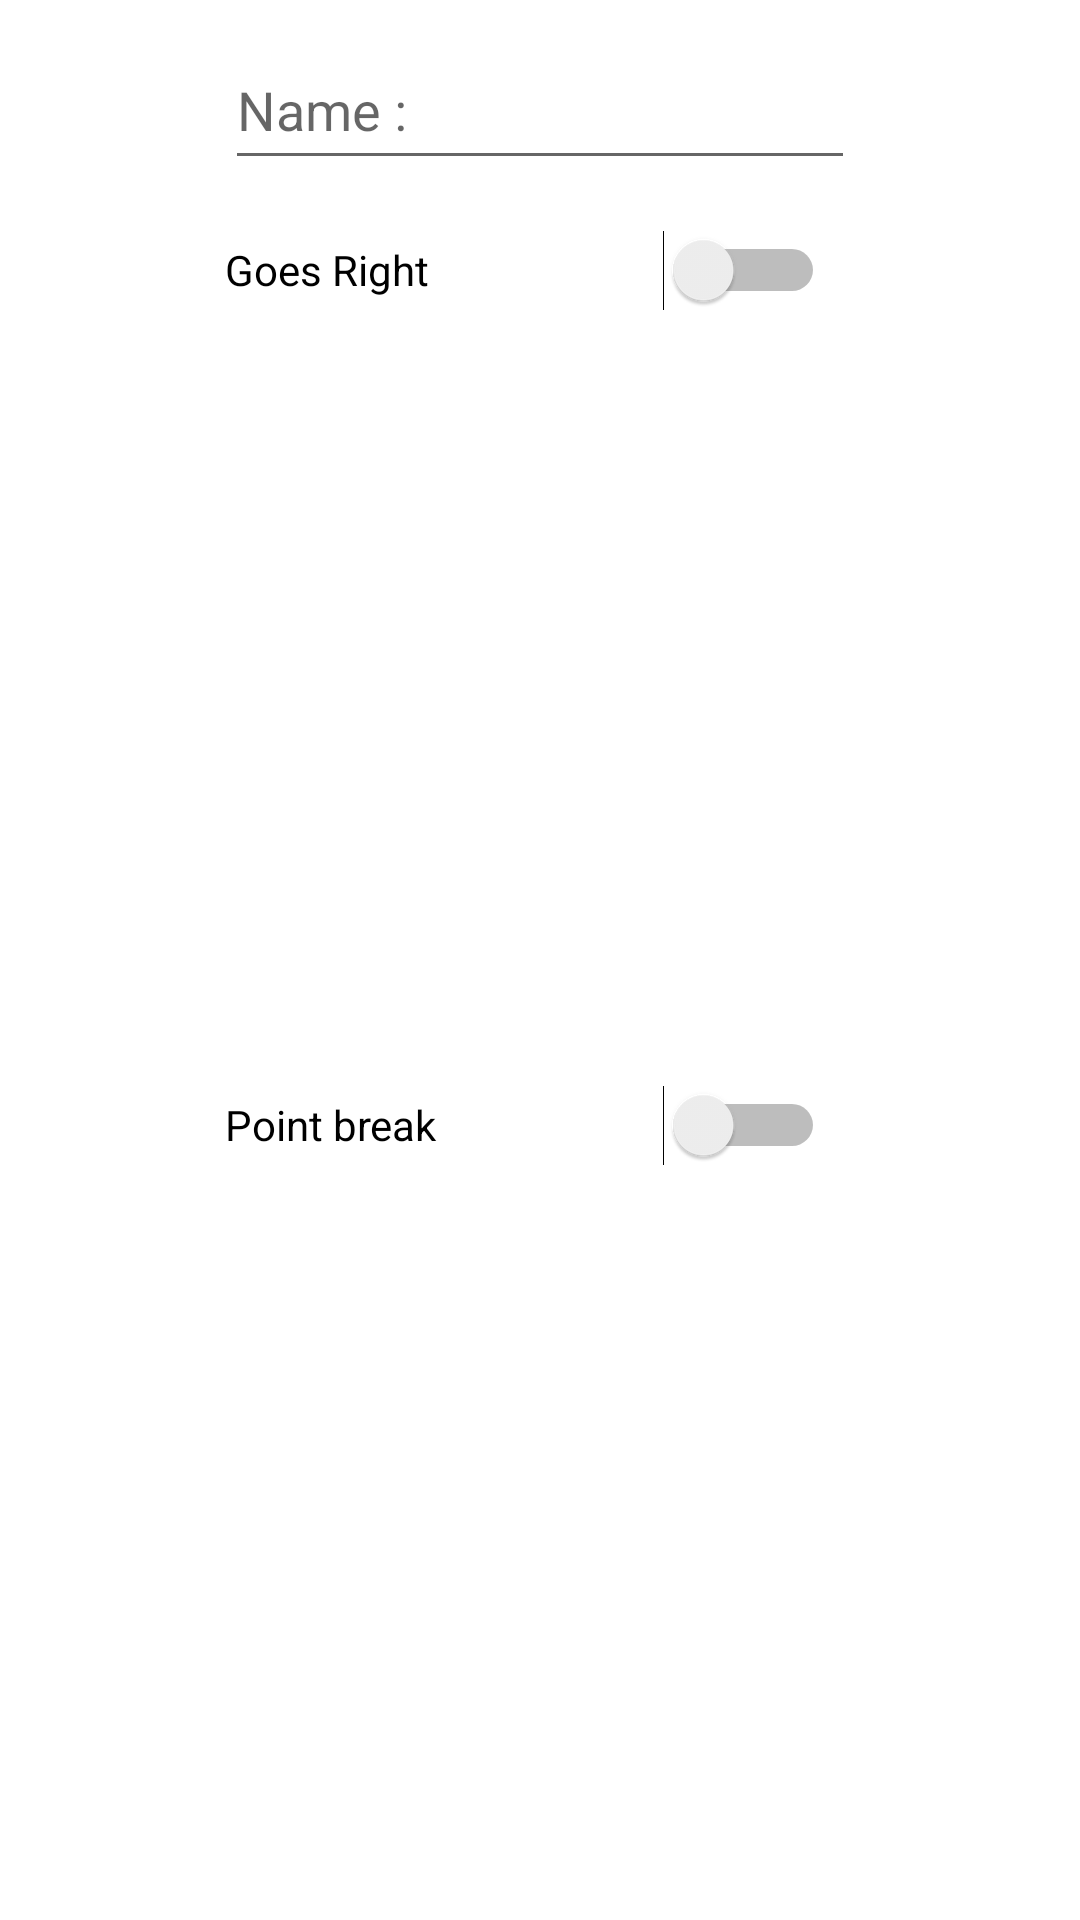

Layout XML and referenced resources for this Android screen:
<!-- AndroidManifest.xml: application theme Theme.SurfBreak -->
<!-- res/layout/dialog_create_surf_break.xml -->
<?xml version="1.0" encoding="utf-8"?>
<androidx.constraintlayout.widget.ConstraintLayout xmlns:android="http://schemas.android.com/apk/res/android"
    xmlns:app="http://schemas.android.com/apk/res-auto"
    xmlns:tools="http://schemas.android.com/tools"
    android:id="@+id/createPlaceFragment"
    android:layout_width="wrap_content"
    android:layout_height="wrap_content">

    <EditText
        android:id="@+id/spotNameEditText"
        android:layout_width="wrap_content"
        android:layout_height="50dp"
        android:layout_marginStart="10dp"
        android:layout_marginTop="10dp"
        android:layout_marginEnd="10dp"
        android:ems="10"
        android:hint="@string/name"
        android:inputType="textPersonName"
        app:layout_constraintEnd_toEndOf="parent"
        app:layout_constraintStart_toStartOf="parent"
        app:layout_constraintTop_toTopOf="parent" />

    <Switch
        android:id="@+id/goesRightSwitch"
        android:layout_width="200dp"
        android:layout_height="50dp"
        android:layout_marginTop="5dp"
        android:text="Goes Right"
        app:layout_constraintStart_toStartOf="@+id/spotNameEditText"
        app:layout_constraintTop_toBottomOf="@+id/spotNameEditText" />

    <Switch
        android:id="@+id/pointBreakSwitch"
        android:layout_width="200dp"
        android:layout_height="50dp"
        android:layout_marginTop="5dp"
        android:layout_marginBottom="10dp"
        android:text="@string/point_break"
        app:layout_constraintBottom_toBottomOf="parent"
        app:layout_constraintStart_toStartOf="@+id/spotNameEditText"
        app:layout_constraintTop_toBottomOf="@+id/goesRightSwitch" />
</androidx.constraintlayout.widget.ConstraintLayout>
<!-- resources referenced by this layout -->
<resources>
  <string name="name">Name :</string>
  <string name="point_break">Point break</string>
  <style name="Theme.SurfBreak" parent="Theme.MaterialComponents.DayNight.DarkActionBar">
          
          <item name="colorPrimary">@color/purple_500</item>
          <item name="colorPrimaryVariant">@color/purple_700</item>
          <item name="colorOnPrimary">@color/white</item>
          
          <item name="colorSecondary">@color/teal_200</item>
          <item name="colorSecondaryVariant">@color/teal_700</item>
          <item name="colorOnSecondary">@color/black</item>
          
          <item name="android:statusBarColor">?attr/colorPrimaryVariant</item>
          
      </style>
  <!-- not gathered from this repository: default colours our renderer supplied (Android Studio template values) -->
  <color name="purple_500">#FF6200EE</color>
  <color name="purple_700">#FF3700B3</color>
  <color name="teal_200">#FF03DAC5</color>
  <color name="teal_700">#FF018786</color>
  <color name="black">#FF000000</color>
  <color name="white">#FFFFFFFF</color>
</resources>
